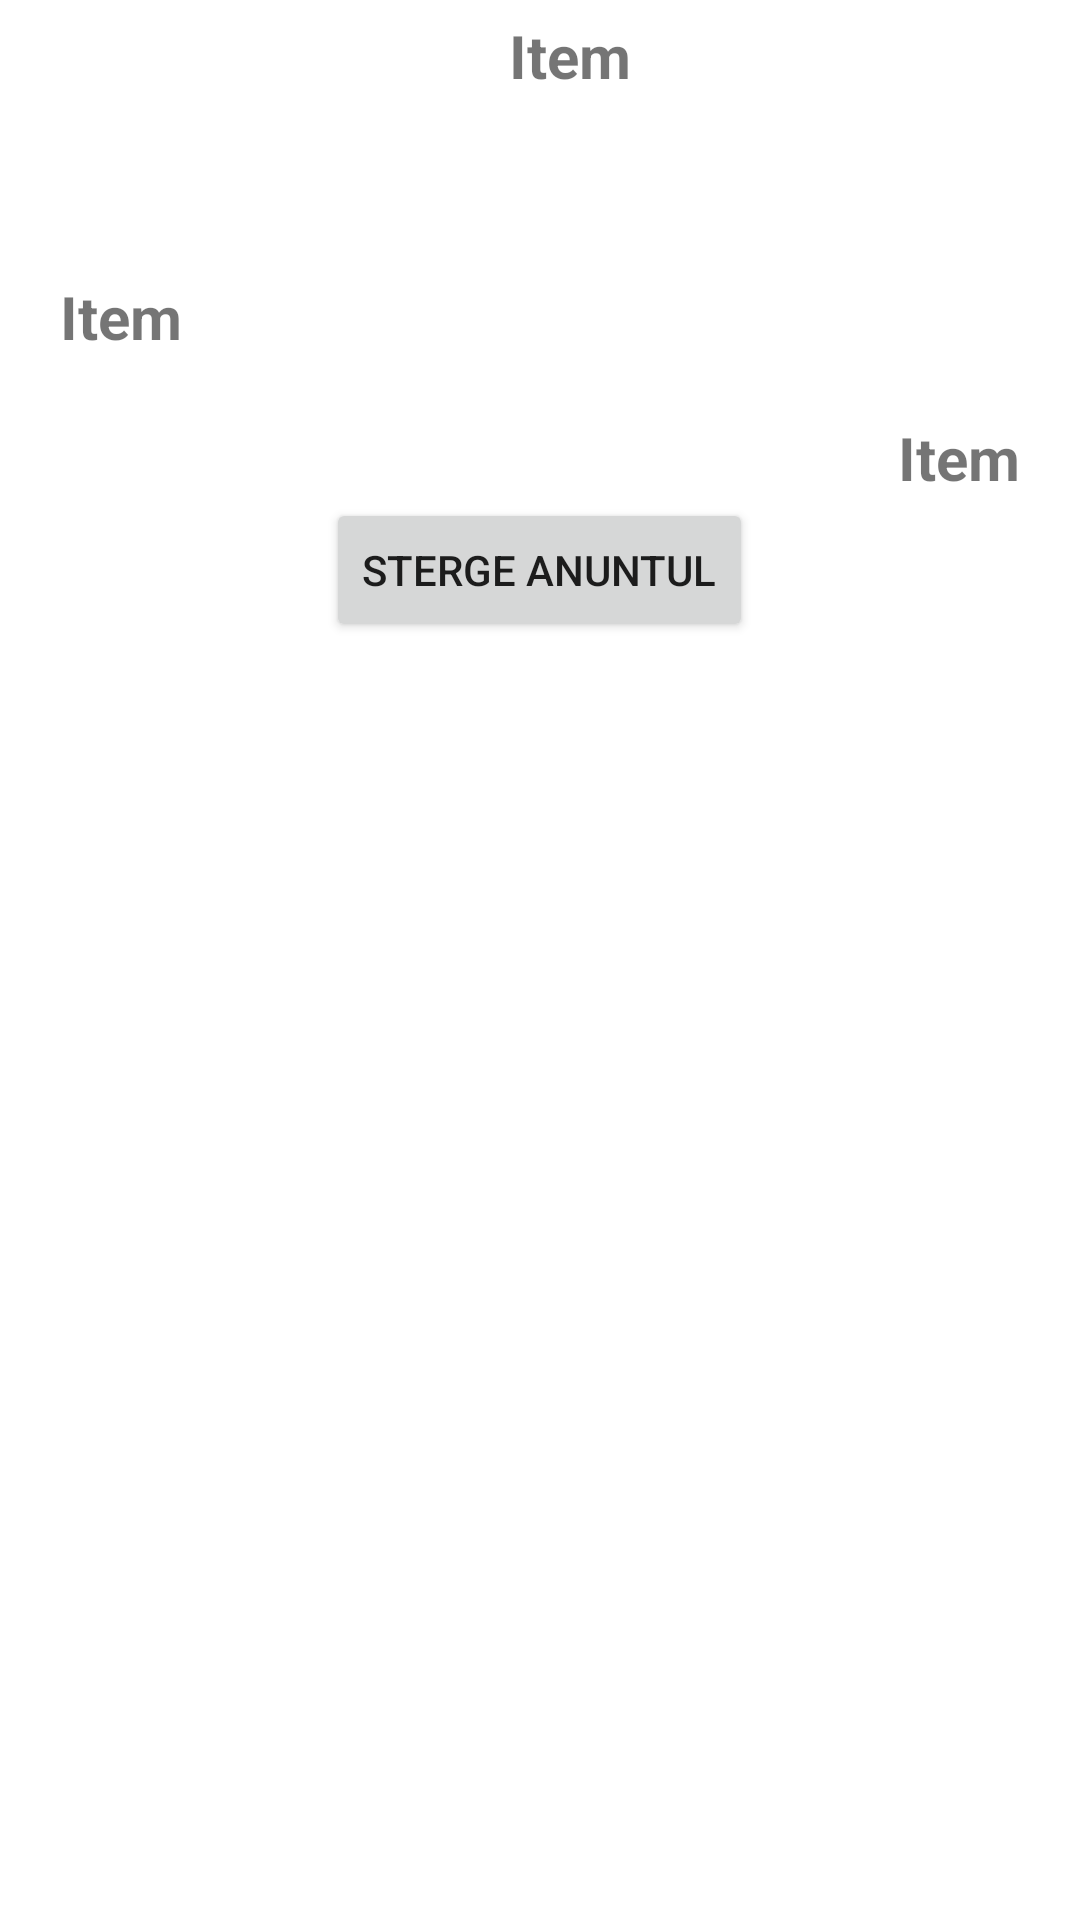

Produce the Android XML layout that renders to this screen, including the resource entries it uses.
<!-- AndroidManifest.xml: activity theme Theme.ImoBiliare.NoActionBar -->
<!-- res/layout/activity_add_details.xml -->
<?xml version="1.0" encoding="utf-8"?>
<LinearLayout
    xmlns:android="http://schemas.android.com/apk/res/android"
    xmlns:app="http://schemas.android.com/apk/res-auto"
    android:layout_width="match_parent"
    android:layout_height="wrap_content"
    android:id="@+id/cardView"
    android:layout_margin="10dp"
    app:cardElevation="6dp">

    <LinearLayout
        android:layout_width="match_parent"
        android:layout_height="wrap_content"
        android:orientation="vertical"
        android:padding="5dp">


        <TextView
            android:id="@+id/textView"
            android:layout_width="match_parent"
            android:layout_height="wrap_content"
            android:layout_marginStart="10dp"
            android:layout_marginLeft="15dp"
            android:layout_gravity="center"
            android:gravity="center"
            android:text="Item"
            android:textSize="20sp"
            android:textStyle="bold" />



        <TextView
            android:id="@+id/textView2"
            android:layout_width="match_parent"
            android:layout_marginTop="60dp"
            android:layout_height="wrap_content"
            android:layout_marginStart="10dp"
            android:layout_gravity="center"
            android:gravity="start"
            android:text="Item"
            android:textSize="20sp"
            android:textStyle="bold" />
        <TextView
            android:id="@+id/textView3"
            android:layout_width="match_parent"
            android:layout_height="wrap_content"
            android:layout_marginTop="20dp"
            android:layout_marginEnd="10dp"
            android:layout_gravity="center"
            android:gravity="end"
            android:text="Item"
            android:textSize="20sp"
            android:textStyle="bold" />

        <Button
            android:id="@+id/button"
            android:layout_width="wrap_content"
            android:layout_height="wrap_content"
            android:text="Sterge anuntul"
            android:gravity="center"
            android:layout_gravity="center"/>


    </LinearLayout>

</LinearLayout>
<!-- resources referenced by this layout -->
<resources>
  <style name="Theme.ImoBiliare.NoActionBar">
          <item name="windowActionBar">false</item>
          <item name="windowNoTitle">true</item>
      </style>
</resources>
